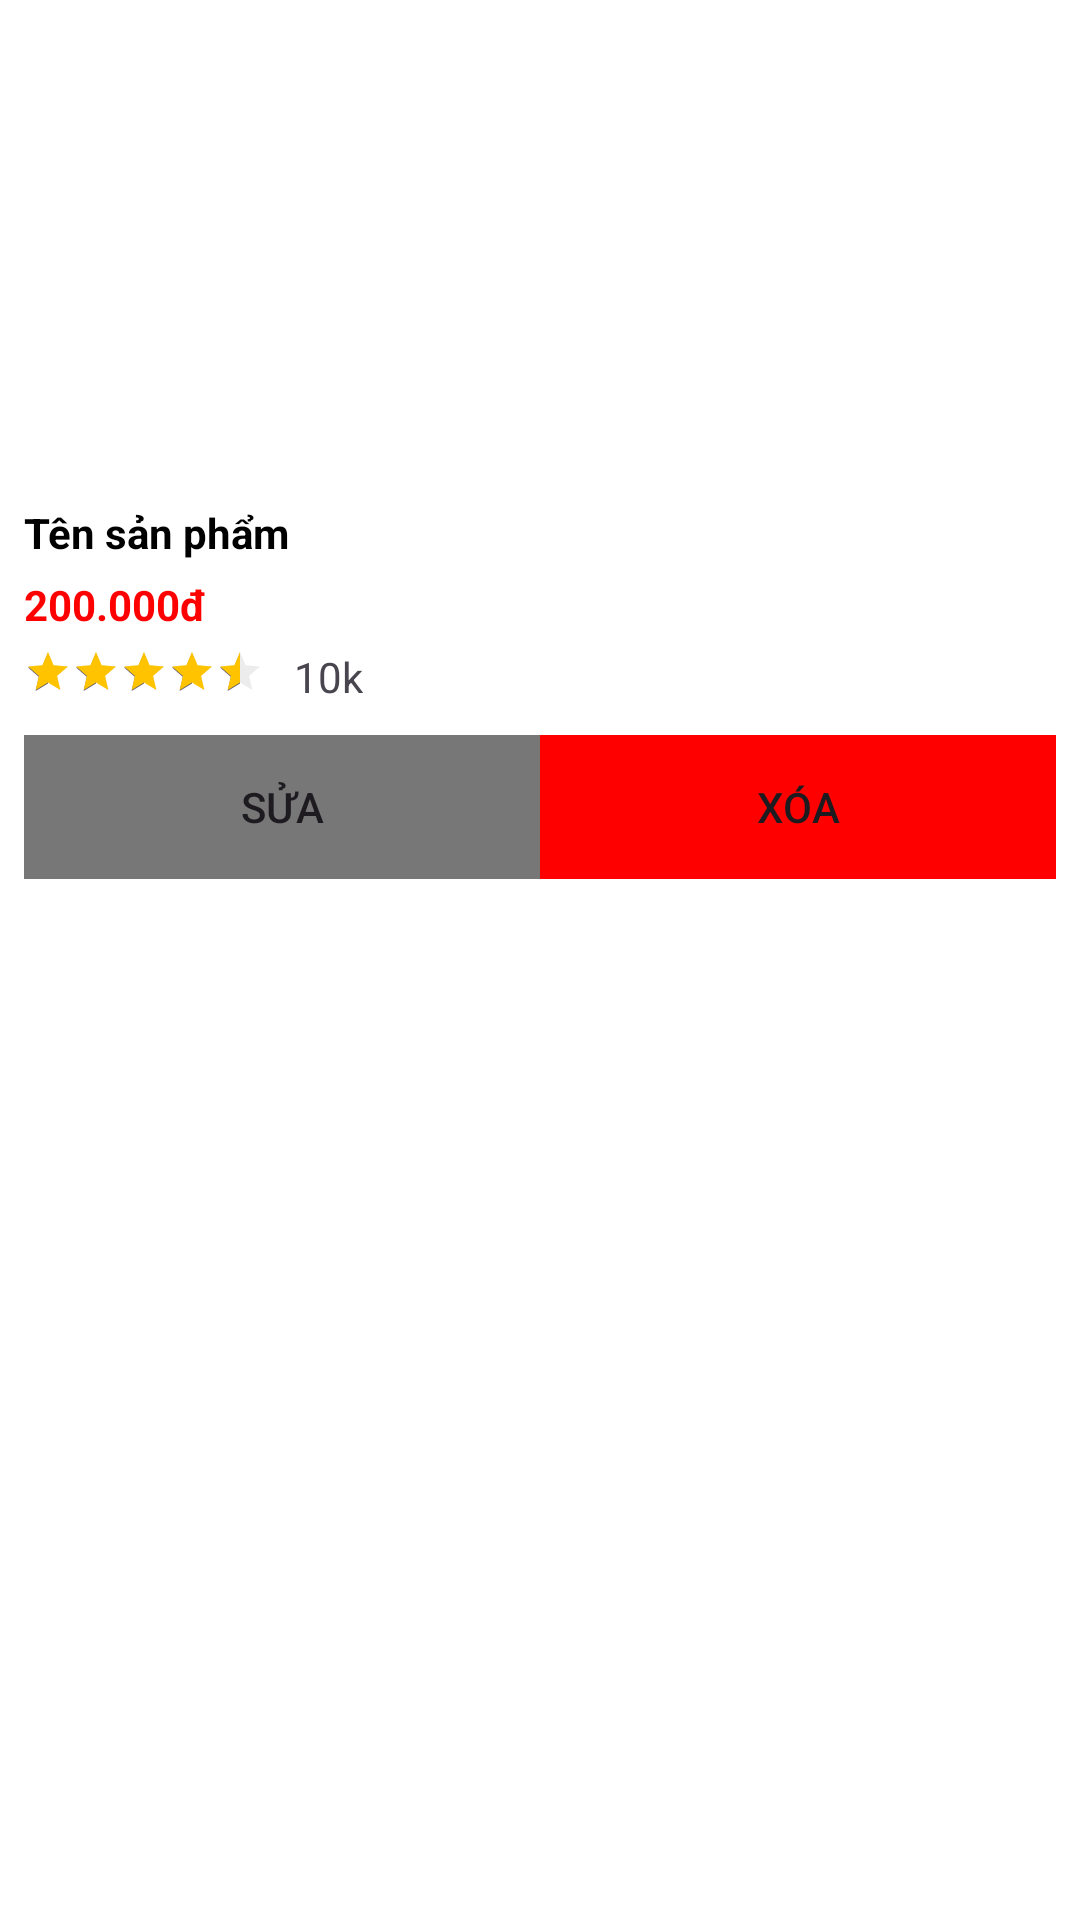

The Android layout XML behind this screen, and the referenced resources:
<!-- AndroidManifest.xml: application theme Theme.AdminAppBangHangOnline -->
<!-- res/layout/layout_item_product.xml -->
<?xml version="1.0" encoding="utf-8"?>
<LinearLayout xmlns:android="http://schemas.android.com/apk/res/android"
    android:layout_width="match_parent"
    android:layout_height="wrap_content"
    xmlns:app="http://schemas.android.com/apk/res-auto"
    android:orientation="vertical"
    android:layout_margin="3dp"
    android:background="@color/white"
    android:padding="8dp">

    <ImageView
        android:id="@+id/imgProduct"
        android:layout_width="match_parent"
        android:layout_height="150dp"
        android:src="@mipmap/ic_launcher"
        android:scaleType="centerCrop"
        />
    <TextView
        android:id="@+id/tvName"
        android:layout_width="match_parent"
        android:layout_height="wrap_content"
        android:text="Tên sản phẩm"
        android:textColor="@color/black"
        android:textStyle="bold"
        android:layout_marginTop="10dp"
        android:maxLines="1"
        android:ellipsize="end"
        />

    <TextView
        android:id="@+id/tvPrice"
        android:layout_width="match_parent"
        android:layout_height="wrap_content"
        android:textColor="@color/red"
        android:text="200.000đ"
        android:textStyle="bold"
        android:layout_marginTop="5dp"
        />

    <LinearLayout
        android:layout_width="match_parent"
        android:layout_height="wrap_content"
        android:layout_marginTop="5dp"
        >

        <RatingBar
            android:id="@+id/ratingBar"
            android:layout_width="wrap_content"
            android:layout_height="wrap_content"
            style="@style/Widget.AppCompat.RatingBar.Small"
            android:rating="4.5"
            android:progressTint="@color/primary"
            android:progressBackgroundTint="@color/border_switch"/>

        <TextView
            android:id="@+id/tvQuantityRating"
            android:layout_width="wrap_content"
            android:layout_height="wrap_content"
            android:text="10k"
            android:layout_marginLeft="10dp"
            />
    </LinearLayout>

    <androidx.constraintlayout.widget.ConstraintLayout
        android:layout_width="match_parent"
        android:layout_height="wrap_content"
        android:layout_marginTop="10dp"
        >
        <Button
            android:id="@+id/btn_edit"
            android:layout_width="0dp"
            android:layout_height="wrap_content"
            android:text="Sửa"
            app:layout_constraintStart_toStartOf="parent"
            app:layout_constraintTop_toTopOf="parent"
            android:background="@drawable/custom_btn_edit"
            app:layout_constraintEnd_toStartOf="@id/btn_delete"
            app:backgroundTint="@null"
            />

        <Button
            android:id="@+id/btn_delete"
            android:layout_width="0dp"
            android:layout_height="wrap_content"
            android:text="Xóa"
            android:background="@color/red"
            app:layout_constraintEnd_toEndOf="parent"
            app:layout_constraintTop_toTopOf="parent"
            app:layout_constraintStart_toEndOf="@id/btn_edit"
            app:backgroundTint="@null"
            />
    </androidx.constraintlayout.widget.ConstraintLayout>

</LinearLayout>
<!-- resources referenced by this layout -->
<resources>
  <color name="black">#FF000000</color>
  <color name="border_switch">#b9b6b6</color>
  <color name="primary">#FFC300</color>
  <color name="red">#FF00</color>
  <color name="white">#FFFFFFFF</color>
  <!-- drawable custom_btn_edit (drawable) -->
  <?xml version="1.0" encoding="utf-8"?>
  <selector xmlns:android="http://schemas.android.com/apk/res/android">
      <item>
          <shape>
              <solid android:color="@color/gray"/>
          </shape>
      </item>
  </selector>
  <style name="Theme.AdminAppBangHangOnline" parent="Base.Theme.AdminAppBangHangOnline" />
  <color name="gray">#777777</color>
  <style name="Base.Theme.AdminAppBangHangOnline" parent="Theme.Material3.DayNight.NoActionBar">
          
          
          <item name="android:windowLightStatusBar">true</item>
      </style>
</resources>
